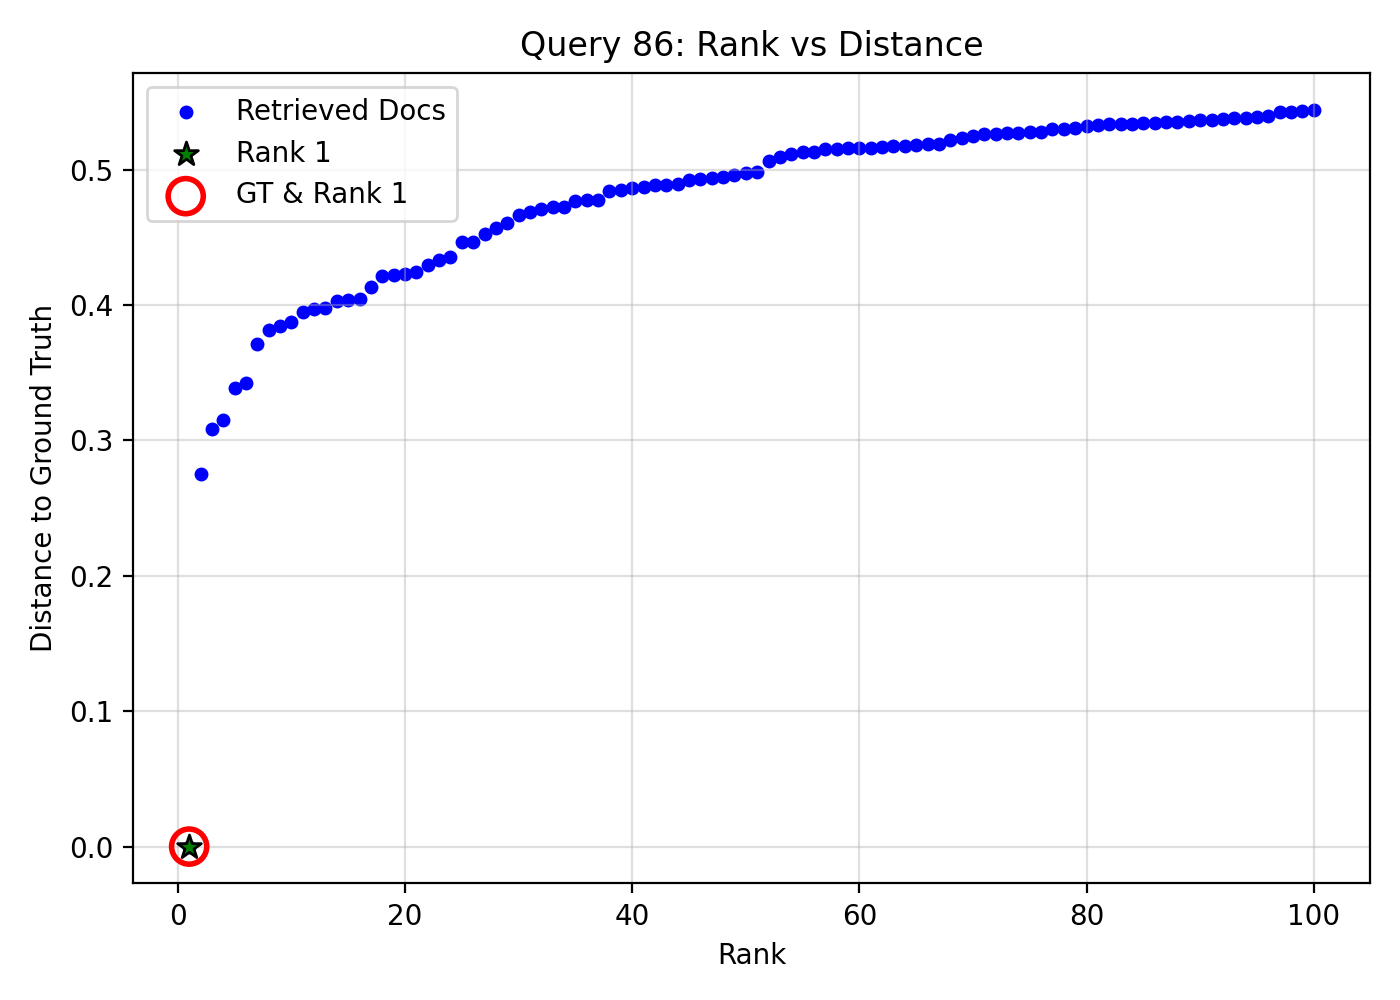

Data behind this chart, as committed beside it:
query_idx, query_gt_id, doc_id, rank, distance, is_gt, is_rank_1
86, 22427593, 423f59d7-3ede-40f7-8f26-68293c05fea5, 1, 0.0, 1, 1
86, 22427593, 26f50326-b09a-4b0c-8078-be80253cf8ff, 2, 0.2753, 0, 0
86, 22427593, 14baa6eb-874b-499d-839d-d10d902b21eb, 3, 0.3085, 0, 0
86, 22427593, 03608fdd-f9ae-4e5c-b800-ee4eeb29b36e, 4, 0.315, 0, 0
86, 22427593, 31f0e868-2c1e-4b7f-8e70-e209ff7638a2, 5, 0.3388, 0, 0
86, 22427593, abeef864-212e-413d-a7ff-c5b04b995632, 6, 0.3423, 0, 0
86, 22427593, 90c4257d-d0a2-46c6-95b0-b3489b06c1f2, 7, 0.3711, 0, 0
86, 22427593, 1a804925-7807-4600-847e-3a4e21a7a50a, 8, 0.3813, 0, 0
86, 22427593, 31f20083-f756-4dd9-a327-35d19c814878, 9, 0.3842, 0, 0
86, 22427593, e1053b29-3b25-4f56-8b96-6d55cae843f7, 10, 0.3873, 0, 0
86, 22427593, 81262224-7712-40c4-82ab-4803005d3e72, 11, 0.3951, 0, 0
86, 22427593, d9576e16-121b-4291-bfc5-ac0547d1bdbb, 12, 0.3973, 0, 0
86, 22427593, 4cfdee54-450f-4cc9-946b-5fa48ccd7711, 13, 0.3976, 0, 0
86, 22427593, 663b870a-36ae-4db4-a481-1690130032e0, 14, 0.403, 0, 0
86, 22427593, f543ccf2-da38-452a-96be-e6564461041a, 15, 0.4038, 0, 0
86, 22427593, 1ca07506-43cc-4203-958c-700750c617e8, 16, 0.4042, 0, 0
86, 22427593, c2033b76-b135-486c-ad00-b1e547ea5d7d, 17, 0.4131, 0, 0
86, 22427593, 887708eb-43f1-4dc0-9d3c-549e2f292cdc, 18, 0.4213, 0, 0
86, 22427593, 42367a0e-c0bf-46cf-b9c9-531fd3a1a1b0, 19, 0.422, 0, 0
86, 22427593, af8e865c-bd72-4f78-94a6-3f65e0af2b3a, 20, 0.4233, 0, 0
86, 22427593, 9ceb61fc-28e8-4d08-bb2a-b34ce36b2a43, 21, 0.4248, 0, 0
86, 22427593, 2bb6886b-b85d-47bc-8f30-98e98e3d3681, 22, 0.43, 0, 0
86, 22427593, 4a5c4d70-d001-4576-a1ee-3c27cab9c5e4, 23, 0.4334, 0, 0
86, 22427593, de12d3fc-7d10-4eab-b08f-c03d44ae392e, 24, 0.4355, 0, 0
86, 22427593, 96d86a33-3c6a-41a7-973b-362f6430ab1e, 25, 0.4466, 0, 0
86, 22427593, da770035-e9dd-4d1f-a66f-f2e706c0abb8, 26, 0.4469, 0, 0
86, 22427593, 1eb03022-ee03-4eac-b69b-4083174c62d9, 27, 0.4524, 0, 0
86, 22427593, be673814-d989-4000-814e-748ee5afaeeb, 28, 0.4571, 0, 0
86, 22427593, 6ae4daef-8dba-45f5-98f6-d623380384ec, 29, 0.461, 0, 0
86, 22427593, 8d2d47e2-f16d-4d32-8d58-c871e38f462d, 30, 0.4665, 0, 0
86, 22427593, e06028eb-05c9-4292-8909-c05882a324cd, 31, 0.4687, 0, 0
86, 22427593, ab8c51b4-fe88-47ab-a2df-1cd0ad0c5f07, 32, 0.471, 0, 0
86, 22427593, 6f20366d-b87f-417c-888c-f997549708b5, 33, 0.4726, 0, 0
86, 22427593, 9702855b-e0ee-40e8-b856-ac9bb3745efd, 34, 0.4728, 0, 0
86, 22427593, e4e82073-3c7f-4cff-8649-4144dba30c0a, 35, 0.4768, 0, 0
86, 22427593, 412041a2-8acd-40b8-bb71-06783fd69066, 36, 0.4775, 0, 0
86, 22427593, 8ed5b765-908f-414a-ad0b-51e5a8596fd5, 37, 0.4778, 0, 0
86, 22427593, 032de836-fc6e-4987-b1db-61758a8bfdb0, 38, 0.4844, 0, 0
86, 22427593, ea0384e4-ec77-4142-956a-229bf5e6ef8c, 39, 0.4853, 0, 0
86, 22427593, ccf5be50-5034-4946-9b70-fccd66a984f0, 40, 0.4862, 0, 0
86, 22427593, 359dd512-ed00-448d-a5af-f8cf2d7283de, 41, 0.487, 0, 0
86, 22427593, 4a845c14-facb-4770-95c3-4c49da021a6e, 42, 0.4888, 0, 0
86, 22427593, 56847754-a31f-4f1e-9700-c8934e518daf, 43, 0.489, 0, 0
86, 22427593, 1e7221a6-6510-4ca8-b216-be9176efccdc, 44, 0.4897, 0, 0
86, 22427593, fb3da0fd-1b32-4eef-9dbd-3c7c98148da6, 45, 0.4923, 0, 0
86, 22427593, 1bc09393-b146-4ac7-8a87-0eb93e5abb75, 46, 0.4934, 0, 0
86, 22427593, 046b11ea-0810-457d-b328-079d7c9931a5, 47, 0.4938, 0, 0
86, 22427593, ed71c113-266f-4a63-919b-f1de21ca1c86, 48, 0.4949, 0, 0
86, 22427593, fed49267-a901-422f-959b-934b2ac8e0dc, 49, 0.4964, 0, 0
86, 22427593, 2694f61c-ca24-468d-9422-32ad78b196d2, 50, 0.4977, 0, 0
86, 22427593, 5dc0151c-2935-420c-a726-03b24a500461, 51, 0.4986, 0, 0
86, 22427593, 7e9e1398-2cb5-47f4-a24f-14eca696d80f, 52, 0.5067, 0, 0
86, 22427593, 83d7858a-e9bf-430a-b416-c1f0b7045f30, 53, 0.5091, 0, 0
86, 22427593, d23378de-7eb4-4b06-a4c7-9ea0345b1cd2, 54, 0.5119, 0, 0
86, 22427593, 9ec32fdf-3049-49df-86e1-4e00d15c4a0d, 55, 0.5128, 0, 0
86, 22427593, 3980d38f-3fdb-4fcc-87db-1e6199159012, 56, 0.5134, 0, 0
86, 22427593, ff01545c-7d2f-4693-bc56-458c3275b9ac, 57, 0.5152, 0, 0
86, 22427593, 3cf83afc-55cd-4e92-a389-89579eaedf3e, 58, 0.5153, 0, 0
86, 22427593, cf8d9f00-fcb3-49cd-9641-d24555439b37, 59, 0.5159, 0, 0
86, 22427593, 2a7cf877-951f-4b2e-9d53-a16e4914a59b, 60, 0.5163, 0, 0
... 40 more rows
